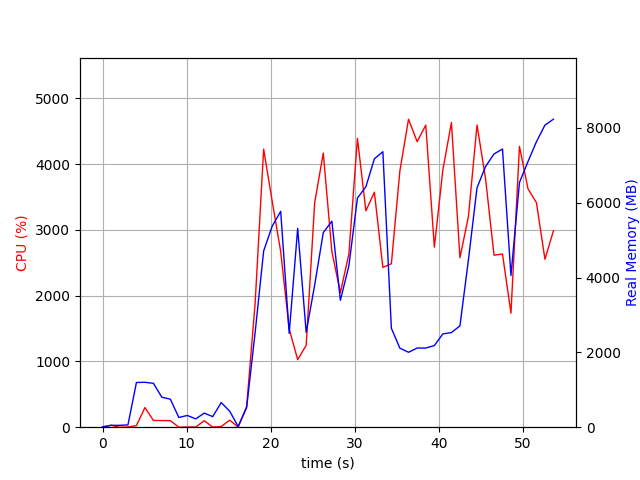

The table this chart was drawn from, first rows:
elapsed_time, nproc, cpu, mem_real, mem_virtual
4.267692565917969e-05, 1, 0.0, 10.27, 3186
1.007, 2, 30.8, 49.12, 160.7
2.014, 2, 0.0, 50.46, 161.9
3.022, 2, 3.0, 61.36, 172.6
4.031, 7, 24.8, 1196, 4632
5.04, 5, 298.6, 1200, 4063
6.048, 6, 103.2, 1173, 4278
7.056, 4, 101.0, 801.4, 3332
8.066, 3, 99.3, 748.9, 2929
9.073, 3, 0.0, 259.8, 2257
10.08, 3, 3.0, 313.5, 2319
11.09, 3, 2.0, 222.2, 2259
12.1, 3, 99.2, 377.1, 2393
13.11, 3, 2.0, 282.4, 2289
14.12, 5, 9.9, 658.9, 3225
15.12, 4, 107.1, 428.7, 2760
16.13, 1, 1.0, 18.28, 47.12
17.14, 1, 316.2, 521.7, 4494
18.15, 1, 1886, 2531, 8166
19.16, 1, 4228, 4709, 11222
20.18, 1, 3436, 5374, 11270
21.19, 1, 2671, 5770, 12606
22.2, 1, 1494, 2508, 12670
23.21, 1, 1028, 5314, 17790
24.22, 1, 1246, 2534, 23946
25.23, 1, 3414, 3801, 23956
26.26, 1, 4169, 5202, 24696
27.28, 1, 2670, 5506, 24696
28.29, 1, 2047, 3393, 26840
29.3, 1, 2632, 4309, 24792
30.32, 1, 4391, 6124, 25402
31.33, 1, 3290, 6428, 25402
32.34, 1, 3574, 7175, 25402
33.35, 1, 2430, 7363, 25402
34.36, 1, 2486, 2644, 25402
35.37, 1, 3898, 2112, 23354
36.4, 1, 4684, 2003, 23354
37.42, 1, 4342, 2116, 23354
38.45, 1, 4594, 2116, 23354
39.47, 1, 2738, 2182, 25402
40.48, 1, 3912, 2494, 28474
41.5, 1, 4634, 2530, 28474
42.51, 1, 2577, 2708, 29498
43.52, 1, 3204, 4473, 29498
44.54, 1, 4597, 6399, 35756
45.56, 1, 3784, 6966, 35756
46.57, 1, 2615, 7303, 35756
47.57, 1, 2634, 7435, 35756
48.58, 1, 1734, 4054, 35756
49.59, 1, 4271, 6542, 35962
50.6, 1, 3627, 7098, 35962
51.61, 1, 3414, 7630, 35962
52.63, 1, 2554, 8075, 35962
53.64, 1, 2988, 8232, 35962
